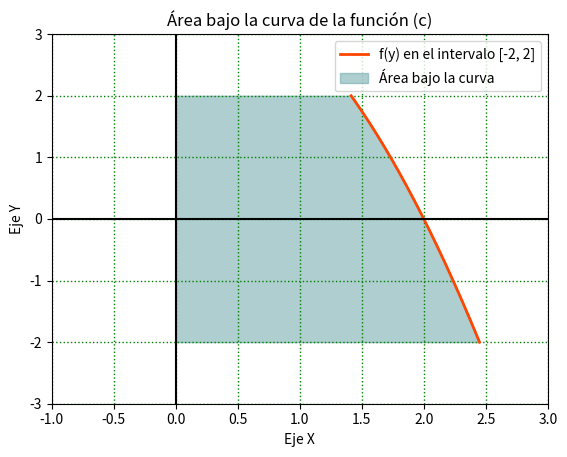

This chart was generated by the following Python code: (Note: this script raises an exception after producing the figure.)
import numpy as np
import matplotlib.pyplot as plt

y = np.arange(-2, 2, 0.0001)
x = np.sqrt((4 - y))

# create plot of values
plt.plot(x, y, 'orangered', linewidth=2.0, label='f(y) en el intervalo [-2, 2]')

# fill in area between the two lines
plt.fill_betweenx(y, x, color='cadetblue', label='Área bajo la curva', alpha=.5)


plt.axhline(0, color='black')
plt.axvline(0, color='black')

# Limitar los valores de los ejes.
plt.xlim(-1, 3)
plt.ylim(-3, 3)

# Datos del gráfico
plt.title("Área bajo la curva de la función (c)")
plt.xlabel("Eje X")
plt.ylabel("Eje Y")

# Ajustes del gráfico
plt.grid(color='g', linestyle='dotted', linewidth=1)
plt.legend()

# Guardar gráfico como imágen PNG.
plt.savefig("/home/<user>/Documents/BUAP/4 - Cuarto Semestre/Calculus/Calc. Integral/hw/funcionC.png")

# Mostrarlo.
plt.show()
